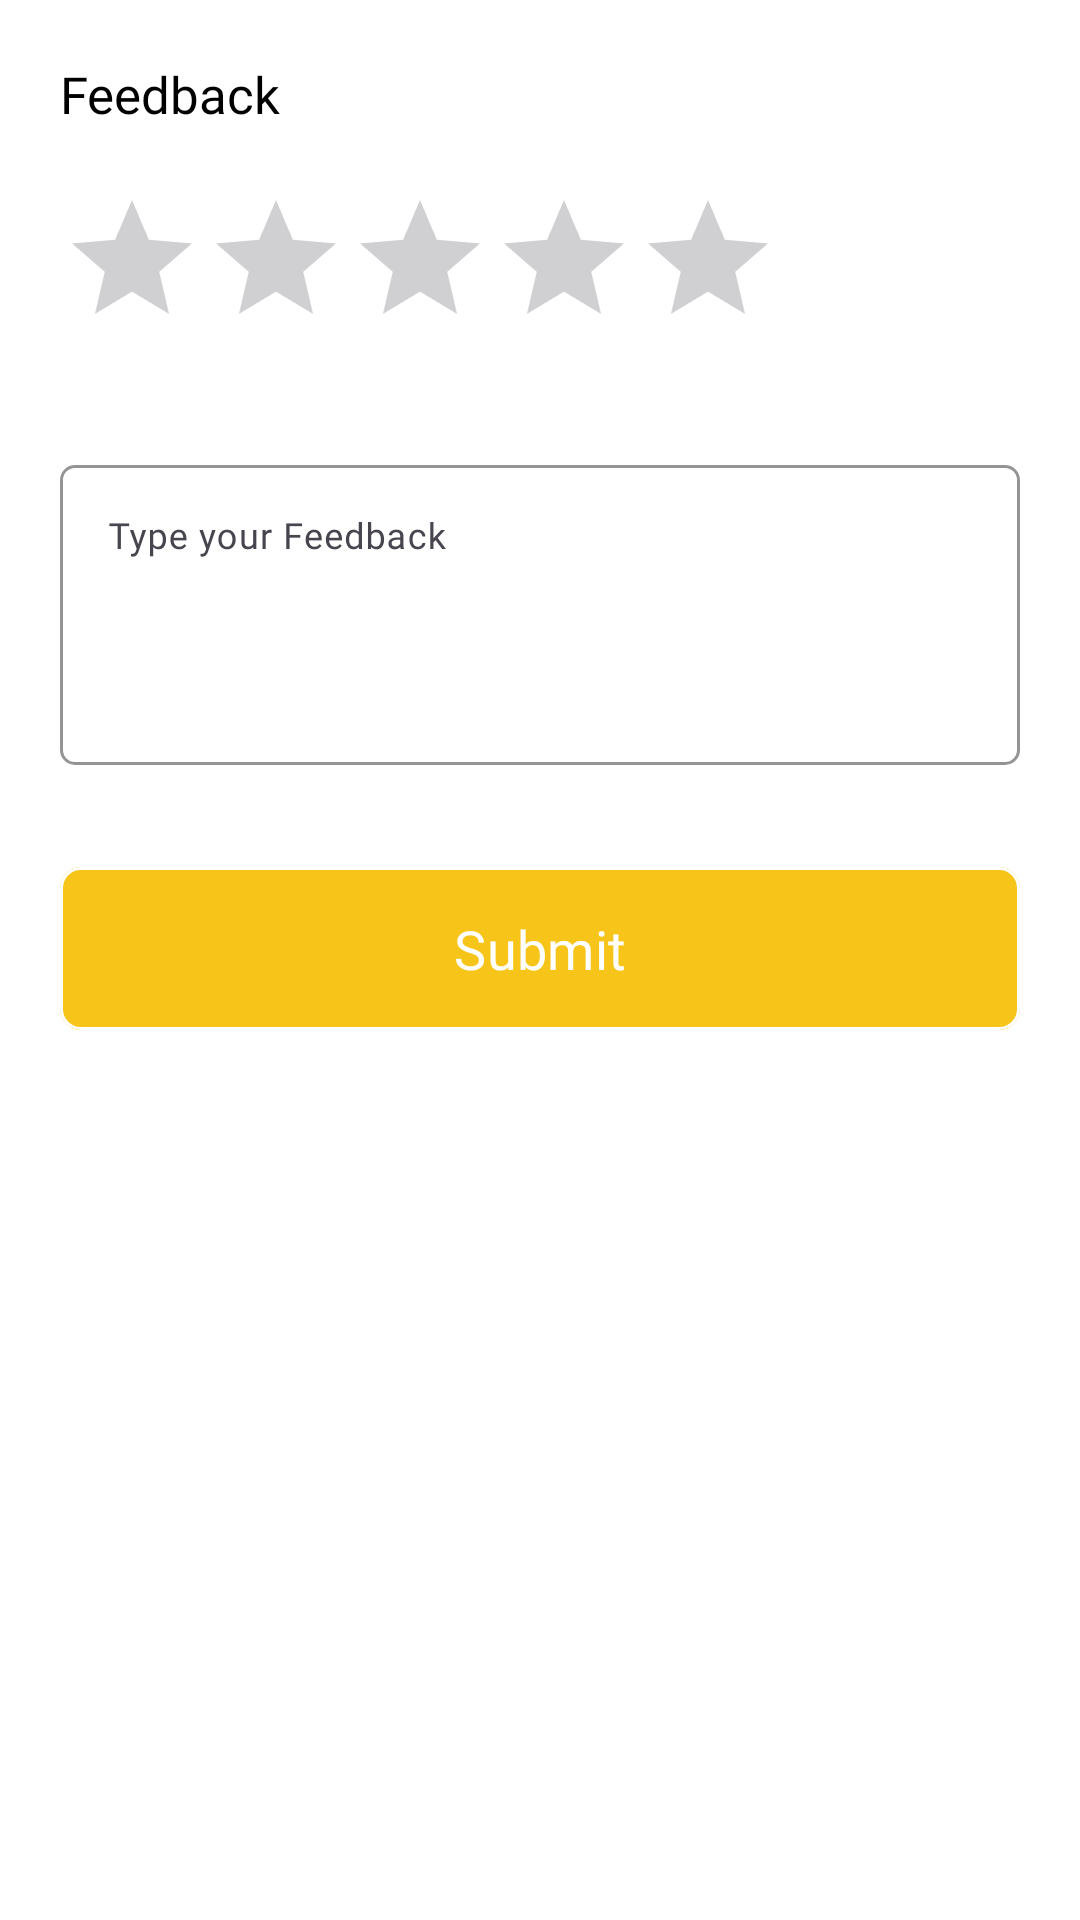

The Android layout XML behind this screen, and the referenced resources:
<!-- AndroidManifest.xml: application theme Theme.NutriScanPh -->
<!-- res/layout/fragment_feedback.xml -->
<?xml version="1.0" encoding="utf-8"?>
<LinearLayout xmlns:android="http://schemas.android.com/apk/res/android"
    xmlns:app="http://schemas.android.com/apk/res-auto"
    xmlns:tools="http://schemas.android.com/tools"
    android:layout_width="match_parent"
    android:layout_height="match_parent"
    android:orientation="vertical"
    android:padding="20dp"
    android:background="@color/white"
    tools:context=".fragment.Feedback">


    <TextView
        android:layout_width="wrap_content"
        android:layout_height="wrap_content"
        android:textSize="17sp"
        android:text="Feedback"
        android:fontFamily="@font/montserratsemibold"
        android:textColor="@color/black"
        />

    <RatingBar
        android:foregroundTint="@color/primary"
        android:progressTint="@color/primary"
        android:layout_marginVertical="20dp"
        android:id="@+id/ratingBar"
        android:layout_width="wrap_content"
        android:layout_height="wrap_content"
        android:numStars="5"
        android:stepSize="1.0"
        android:rating="0" />


    <com.google.android.material.textfield.TextInputLayout
        android:layout_width="match_parent"
        android:layout_height="wrap_content"
        android:layout_marginVertical="10dp"
        android:hint="Type your Feedback"
        app:hintTextColor="@color/secondary"
        app:boxCornerRadiusBottomStart="5dp"
        app:boxCornerRadiusBottomEnd="5dp"
        app:boxCornerRadiusTopEnd="5dp"
        app:boxCornerRadiusTopStart="5dp"
        app:boxStrokeColor="@color/secondary"
     >

    <com.google.android.material.textfield.TextInputEditText
        android:id="@+id/inputFeedback"
        android:layout_width="match_parent"
        android:textColor="@color/secondary"
        android:textSize="12sp"
        android:textAlignment="textStart"
        android:gravity="start"
        android:inputType="textCapSentences"
        android:fontFamily="@font/montserratmedium"
        android:layout_height="100dp"
        android:background="@null" />

    </com.google.android.material.textfield.TextInputLayout>

    <com.google.android.material.button.MaterialButton
        android:id="@+id/btnSubmit"
        style="@style/TextAppearance.AppCompat.Widget.Button.Colored"
        android:layout_width="match_parent"
        android:layout_height="wrap_content"
        android:drawableTint="@color/primary"
        android:fontFamily="@font/montserratsemibold"
        android:paddingHorizontal="20dp"
        android:paddingVertical="15dp"
        android:layout_marginVertical="20dp"
        android:stateListAnimator="@null"
        android:text="Submit"
        android:textAllCaps="false"
        android:textColor="@color/white"
        android:textSize="18sp"
        app:backgroundTint="@color/primary"
        app:cornerRadius="7dp"
        app:rippleColor="@color/secondary"
        app:strokeColor="@color/white"
        app:strokeWidth="1dp" />


    <TextView
        android:id="@+id/txtThankyou"
        android:visibility="gone"
        android:layout_width="wrap_content"
        android:layout_height="wrap_content"
        android:textSize="14sp"
        android:text="Your feedback is valuable to us, Thank you!"
        android:layout_gravity="center"
        android:fontFamily="@font/montserratsemibold"
        android:textColor="@color/black"
        />


</LinearLayout>
<!-- resources referenced by this layout -->
<resources>
  <color name="black">#FF000000</color>
  <color name="primary">#F7C51A</color>
  <color name="secondary">#806404</color>
  <color name="white">#FFFFFFFF</color>
  <style name="Theme.NutriScanPh" parent="Base.Theme.NutriScanPh" />
  <style name="Base.Theme.NutriScanPh" parent="Theme.Material3.DayNight.NoActionBar">
          
          
          
          <item name="android:navigationBarColor">@color/colorPrimary</item>
          <item name="android:statusBarColor">@color/colorPrimary</item>
          <item name="android:windowActionBarOverlay">true</item>
          <item name="android:windowBackground">@null</item>
          <item name="windowActionBar">false</item>
          <item name="windowNoTitle">true</item>
          <item name="drawerArrowStyle">@style/DrawerArrowStyle</item>
  
  
      </style>
  <color name="colorPrimary">#D2B48C</color>
  <style name="DrawerArrowStyle" parent="Widget.AppCompat.DrawerArrowToggle">
          <item name="spinBars">true</item>
          <item name="color">@color/black</item>
      </style>
</resources>
